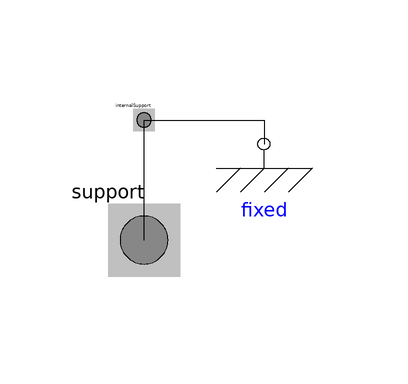

Above is the diagram view of the following Modelica model: its components placed by their Placement annotations and its connect equations drawn as lines.

partial model ConditionalSupport
  "Partial model for a component with a conditional support used for graphical modeling"
  parameter Boolean useSupport=false "= true, if support flange enabled"
    annotation (
    Evaluate=true,
    HideResult=true,
    choices(checkBox=true));
  Modelica.Mechanics.Rotational.Interfaces.Support support if useSupport
    "Support/housing of component" annotation (Placement(transformation(extent={
            {50,-110},{70,-90}}), iconTransformation(extent={{50,-110},{70,-90}})));
protected
  Modelica.Mechanics.Rotational.Interfaces.Support internalSupport
    "Internal support/housing of component (either connected to support, if useSupport=true, or connected to fixed, if useSupport=false)"
    annotation (Placement(transformation(extent={{57,-83},{63,-77}})));
  Modelica.Mechanics.Rotational.Components.Fixed fixed if not useSupport
    "Fixed support/housing, if not useSupport"
    annotation (Placement(transformation(extent={{70,-94},{90,-74}})));
equation
  connect(support, internalSupport) annotation (Line(
      points={{60,-100},{60,-80}}));
  connect(internalSupport, fixed.flange) annotation (Line(
      points={{60,-80},{80,-80},{80,-84}}));
  annotation (
    Documentation(info="<html>
<p>
This is a 1-dim. rotational component with a contional support/housing.
It is used e.g., to build up parts of a drive train graphically consisting
of several components.
</p>

<p>
If <em>useSupport=true</em>, the support connector is conditionally enabled
and needs to be connected.<br>
If <em>useSupport=false</em>, the support connector is conditionally disabled
and instead the component is internally fixed to ground.
</p>
</html>"),
    Diagram(coordinateSystem(
        preserveAspectRatio=true,
        extent={{-100,-100},{100,100}})),
    Icon(coordinateSystem(preserveAspectRatio=true, extent={{-100,-100},{
            100,100}}), graphics={Line(
              visible=not useSupport,
              points={{10,-120},{30,-100}}),  Line(
              visible=not useSupport,
              points={{30,-120},{50,-100}}),  Line(
              visible=not useSupport,
              points={{50,-120},{70,-100}}), Line(
              visible=not useSupport,
              points={{70,-120},{90,-100}}),Line(
              visible=not useSupport,
              points={{30,-100},{90,-100}})}));
end ConditionalSupport;